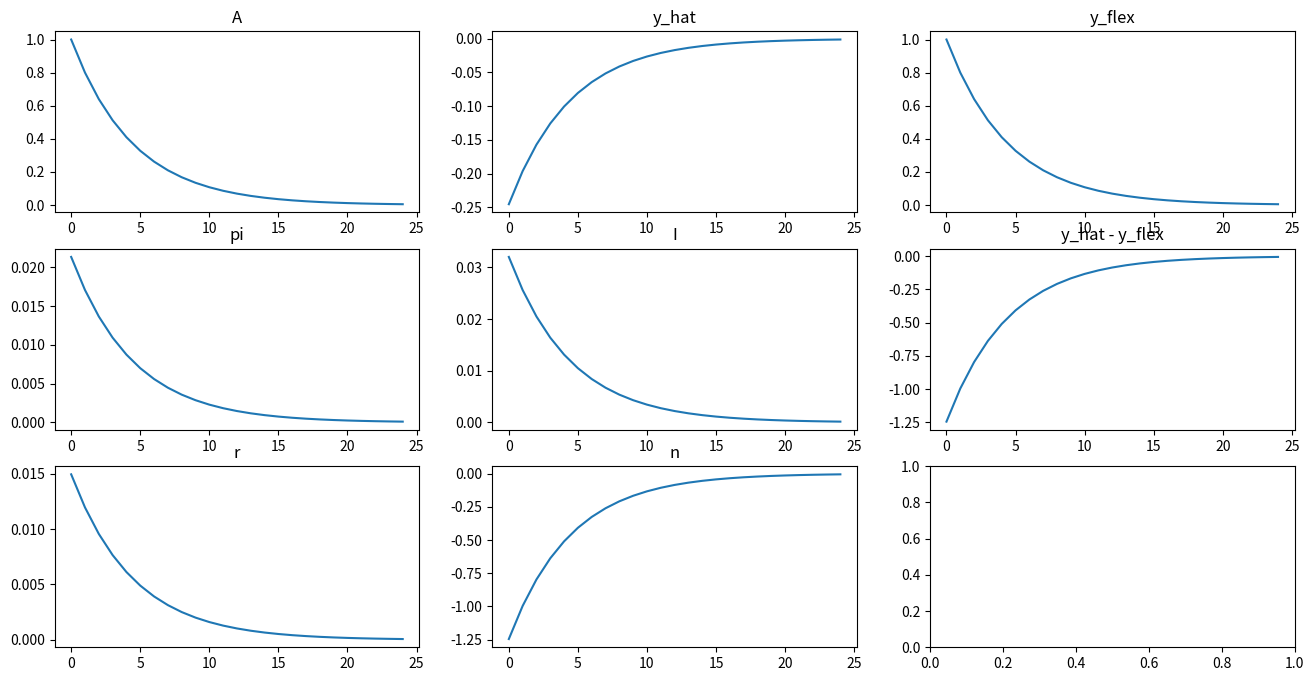

Python code for this plot:
import numpy as np
import matplotlib.pyplot as plt

# globals

beta = 0.99
sigma = 1
kappa = 0.1
rho = 0.8
phi_pi = 1.5

# We dont know what varphi and gamma are here...
varphi = 0.5
gamma = 1
v = 0

T = 25


psi_ya = (kappa *(1+varphi)*(1-beta*rho)*(sigma*phi_pi + rho))/((gamma + varphi)*(1-beta*rho)*(rho -1) - kappa*(sigma *phi_pi + rho))
psi_pia = (kappa*(1+varphi)*(1-beta*rho)*(rho-1))/((gamma + varphi)*(1-beta*rho)*(rho -1) - kappa*(sigma *phi_pi + rho))

def y_hat(a):
    return psi_ya * a

def pi_hat(a):
    return psi_pia * a

def y_flex(a):
    return (1 + varphi)* a/(gamma + varphi)

def i_hat(a):
    return phi_pi * pi_hat(a) + v

def a_hat_t(t):
    return rho**t

def a_hat_plus(a):
    return a * rho

def r_hat(i, a):
    return i - pi_hat(a_hat_plus(a))

def n_hat(y, a):
    return y - a


a_s = []
y_hats = []
i_hats = []
pi_hats = []
y_flexes = []
time = []
diff_ys = []
r_hats = []
n_hats = []

# kappa = (lambda (gamma + varphi))

# lambda = (1 - theta)*(1-beta*theta)/theta
# but theta isn't defined here.

for t in range(T):
    time.append(t)
    a = a_hat_t(t)
    a_s.append(a)

    pi_h = pi_hat(a)
    pi_hats.append(pi_h)

    i_h = i_hat(a)

    i_hats.append(i_h)

    y_h = y_hat(a)
    y_f = y_flex(a)

    y_hats.append(y_h)
    y_flexes.append(y_f)
    diff_ys.append(y_h - y_f)
    r_hats.append(r_hat(i_h, a))
    n_hats.append(n_hat(y_h, a))

fig, ax = plt.subplots(3, 3, figsize=(16, 8))

ax[0,0].plot(time, a_s)
ax[0,0].set_title("A")
ax[0,1].plot(time, y_hats)
ax[0,1].set_title("y_hat")
ax[1,0].plot(time, pi_hats)
ax[1,0].set_title("pi")
ax[1,1].plot(time, i_hats)
ax[1,1].set_title("I")
ax[0,2].plot(time, y_flexes)
ax[0,2].set_title("y_flex")

ax[1,2].plot(time, diff_ys)
ax[1,2].set_title("y_hat - y_flex")
ax[2,0].plot(time, r_hats)
ax[2,0].set_title("r")
ax[2,1].plot(time, n_hats)
ax[2,1].set_title("n")

plt.show()



